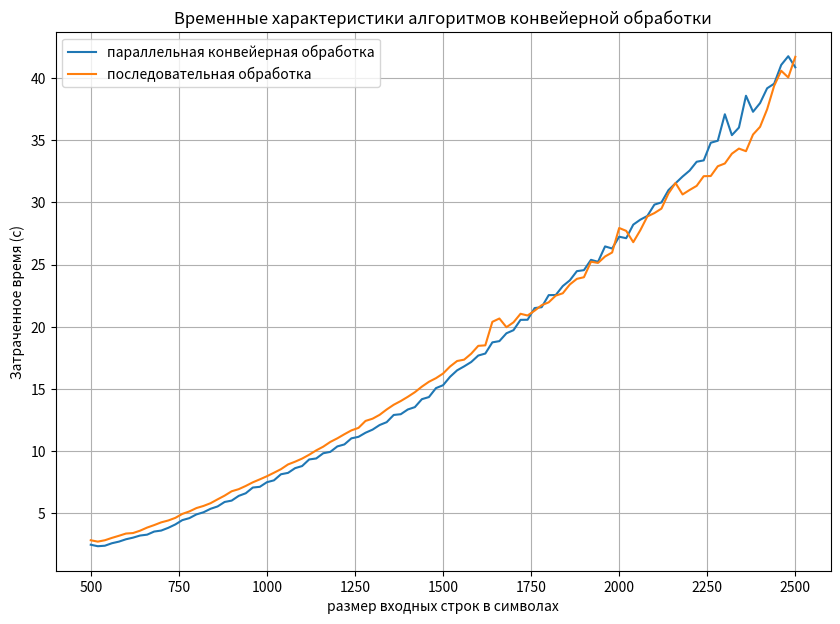

This figure's Python source:
import matplotlib.pyplot as plt
import csv
sizes = [
500,520,540,560,
580,600,620,640,
660,680,700,720,
740,760,780,800,
820,840,860,880,
900,920,940,960,
980,1000,1020,1040,
1060,1080,1100,1120,
1140,1160,1180,1200,
1220,1240,1260,1280,
1300,1320,1340,1360,
1380,1400,1420,1440,
1460,1480,1500,1520,
1540,1560,1580,1600,
1620,1640,1660,1680,
1700,1720,1740,1760,
1780,1800,1820,1840,
1860,1880,1900,1920,
1940,1960,1980,2000,
2020,2040,2060,2080,
2100,2120,2140,2160,
2180,2200,2220,2240,
2260,2280,2300,2320,
2340,2360,2380,2400,
2420,2440,2460,2480,
2500]
X = [
2.46,2.34,2.38,2.58,2.71,2.90,3.03,3.20,
3.27,3.52,3.60,3.82,4.09,4.44,4.60,4.90,
5.07,5.35,5.54,5.90,6.01,6.39,6.60,7.06,
7.12,7.49,7.64,8.13,8.24,8.62,8.79,9.32,
9.40,9.82,9.93,10.37,10.53,11.02,11.14,11.47,
11.72,12.09,12.32,12.90,12.96,13.34,13.53,14.17,
14.34,15.06,15.29,15.97,16.49,16.81,17.16,17.68,
17.84,18.74,18.84,19.47,19.72,20.55,20.56,21.50,
21.57,22.54,22.55,23.27,23.73,24.47,24.55,25.38,
25.22,26.46,26.29,27.24,27.12,28.21,28.61,28.91,
29.82,30.00,30.99,31.54,32.08,32.56,33.27,33.38,
34.80,34.96,37.09,35.41,36.02,38.58,37.29,37.99,
39.18,39.55,41.06,41.76, 40.87]
Y = [
2.82,2.71,2.82,3.01,3.18,3.36,3.40,3.59,
3.84,4.04,4.26,4.41,4.62,4.94,5.14,5.41,
5.58,5.80,6.11,6.41,6.76,6.93,7.19,7.48,
7.72,7.97,8.25,8.54,8.92,9.14,9.39,9.70,
10.05,10.35,10.73,11.02,11.35,11.66,11.86,12.42,
12.60,12.91,13.34,13.72,14.02,14.36,14.73,15.18,
15.57,15.86,16.23,16.80,17.24,17.35,17.83,18.46,
18.50,20.39,20.66,19.96,20.35,21.04,20.90,21.29,
21.73,21.96,22.50,22.69,23.40,23.85,23.98,25.23,
25.13,25.65,25.97,27.94,27.71,26.80,27.76,28.87,
29.14,29.50,30.72,31.56,30.64,31.00,31.33,32.11,
32.12,32.91,33.13,33.92,34.33,34.12,35.46,36.08,
37.49,39.38,40.59,40.05,41.71]
#Z =[]

 
fig1 = plt.figure(figsize=(10, 7))
plot = fig1.add_subplot()
plot.plot(sizes, X, label = "параллельная конвейерная обработка")
#plot.plot(sizes, Z, label="алгоритм с барицентрическими координатами")
plot.plot(sizes, Y, label="последовательная обработка")
#plot.plot(sizes, A, label="Дамерау-Левенштейна рекурсивный")
plt.legend()
plt.grid()
plt.title("Временные характеристики алгоритмов конвейерной обработки")
plt.ylabel("Затраченное время (c)")
plt.xlabel("размер входных строк в символах")
plt.show()
